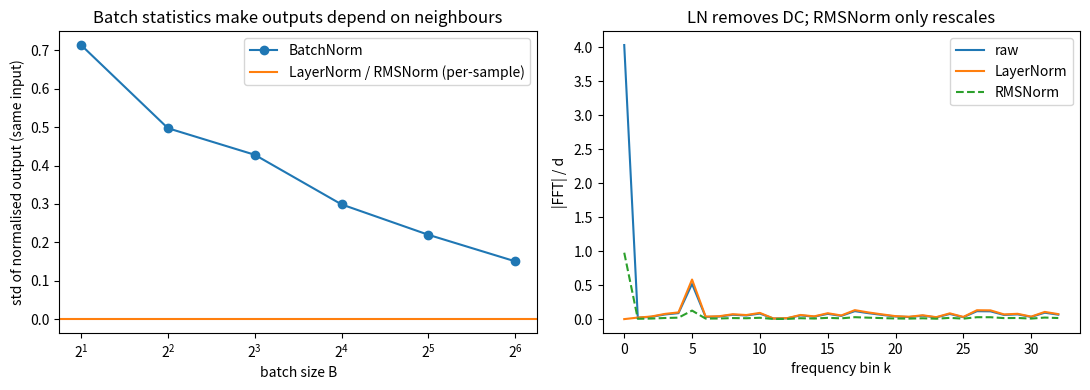

Here is the Python script that generated this plot:
"""
Day 143 - Consolidation: the normalisation thread (BatchNorm -> LayerNorm -> RMSNorm).
Left : how much a fixed sample's BatchNorm output wobbles depending on who else is in the batch (vs LayerNorm: none).
Right: magnitude spectrum of a feature vector with a big DC offset, raw vs LayerNorm vs RMSNorm.
Synthetic, seed 42, nothing downloaded.
"""
import numpy as np
import matplotlib.pyplot as plt

rng = np.random.default_rng(42)

# ---- Left: batch-statistics noise ---------------------------------------------------------
pop = rng.normal(2.0, 3.0, size=5000)           # one feature over a "dataset"
x0 = 5.0                                         # the fixed sample we track
sizes = [2, 4, 8, 16, 32, 64]
bn_std = []
for B in sizes:
    outs = []
    for _ in range(300):
        batch = np.append(rng.choice(pop, B - 1), x0)
        outs.append((x0 - batch.mean()) / np.sqrt(batch.var() + 1e-5))
    bn_std.append(np.std(outs))
print("BN output std for the same sample, by batch size:", dict(zip(sizes, np.round(bn_std, 3))))

# ---- Right: spectrum of one token's feature vector ----------------------------------------
d = 64
n = np.arange(d)
v = 4.0 + np.sin(2 * np.pi * 5 * n / d) + 0.5 * rng.standard_normal(d)   # big DC + one tone + noise
ln = (v - v.mean()) / np.sqrt(v.var() + 1e-5)
rms = v / np.sqrt(np.mean(v ** 2) + 1e-5)
spec = lambda s: np.abs(np.fft.rfft(s)) / d
print(f"DC bin: raw={spec(v)[0]:.3f}  LN={spec(ln)[0]:.1e}  RMS={spec(rms)[0]:.3f}")

fig, ax = plt.subplots(1, 2, figsize=(11, 4))
ax[0].plot(sizes, bn_std, "o-", label="BatchNorm")
ax[0].axhline(0, color="tab:orange", label="LayerNorm / RMSNorm (per-sample)")
ax[0].set_xscale("log", base=2)
ax[0].set_xlabel("batch size B"); ax[0].set_ylabel("std of normalised output (same input)")
ax[0].set_title("Batch statistics make outputs depend on neighbours"); ax[0].legend()
k = np.arange(len(spec(v)))
ax[1].plot(k, spec(v), label="raw")
ax[1].plot(k, spec(ln), label="LayerNorm")
ax[1].plot(k, spec(rms), "--", label="RMSNorm")
ax[1].set_xlabel("frequency bin k"); ax[1].set_ylabel("|FFT| / d")
ax[1].set_title("LN removes DC; RMSNorm only rescales"); ax[1].legend()
plt.tight_layout()
plt.savefig("graph_DAY_143.png", dpi=120, bbox_inches="tight")
